Image classification data set "potato-tomato" (InsightDataScience/Sherlock on GitHub). Class labels (2): potato, tomato.

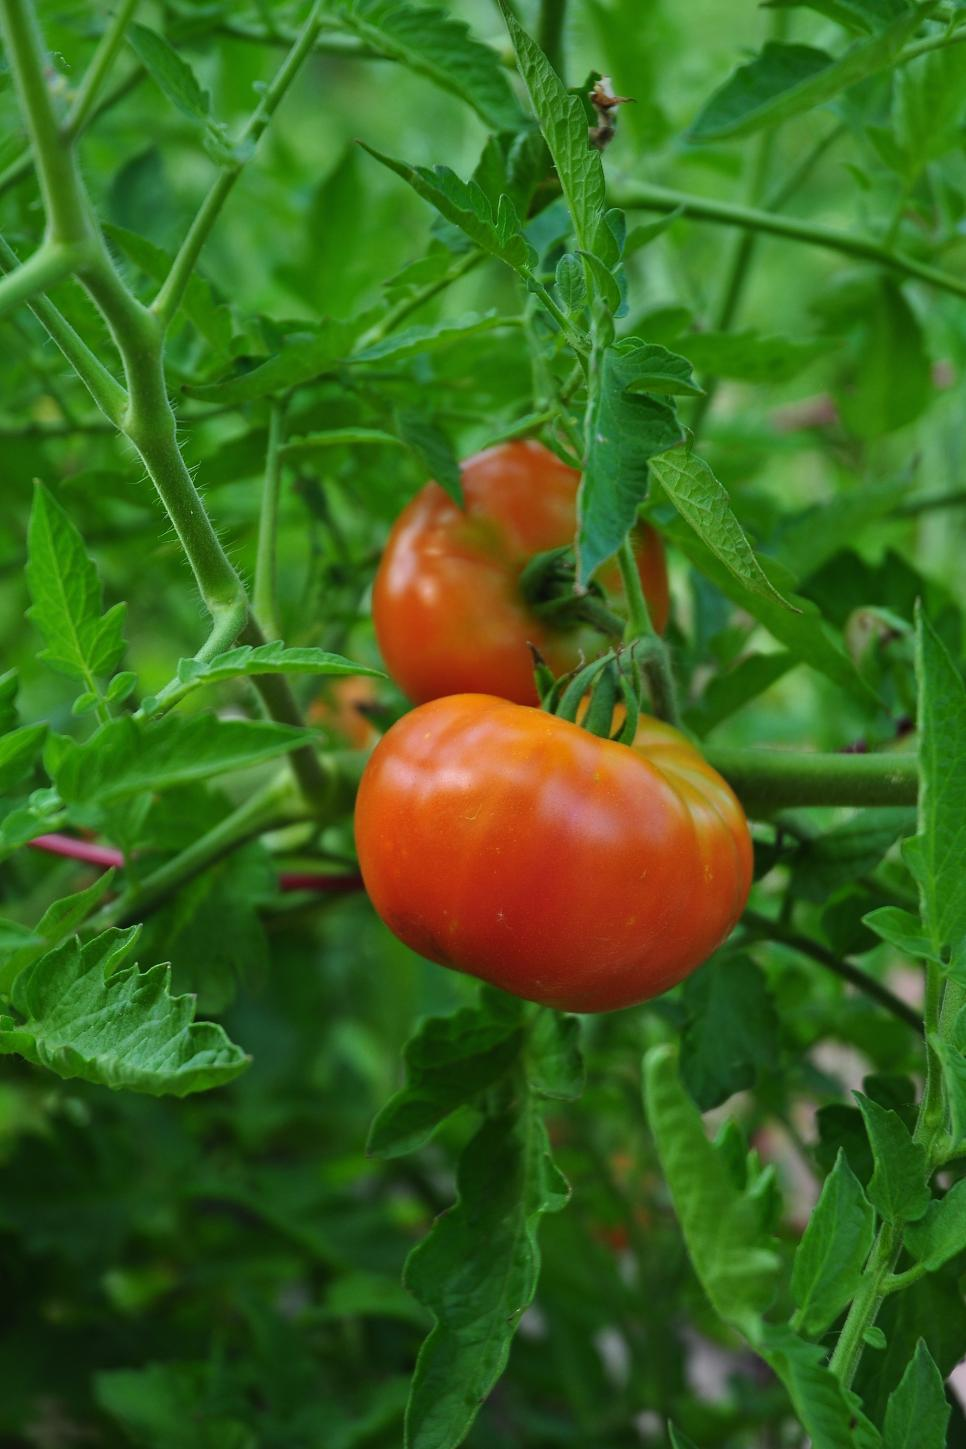
Label: tomato

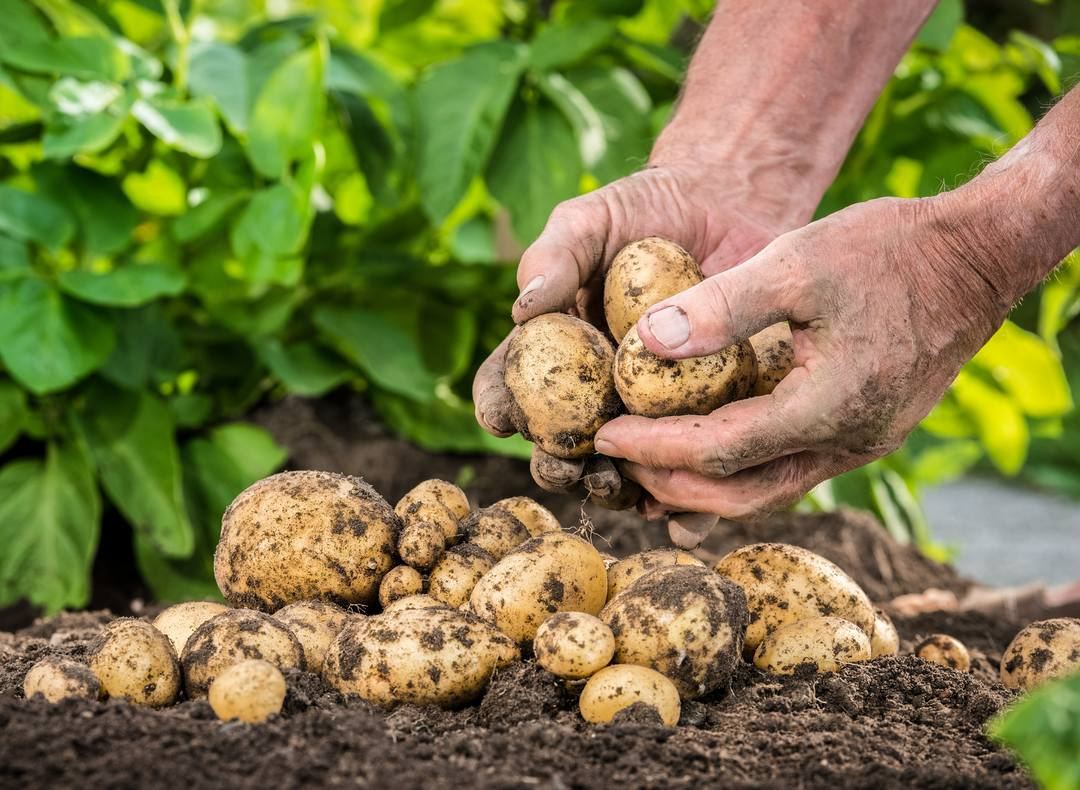
Label: potato

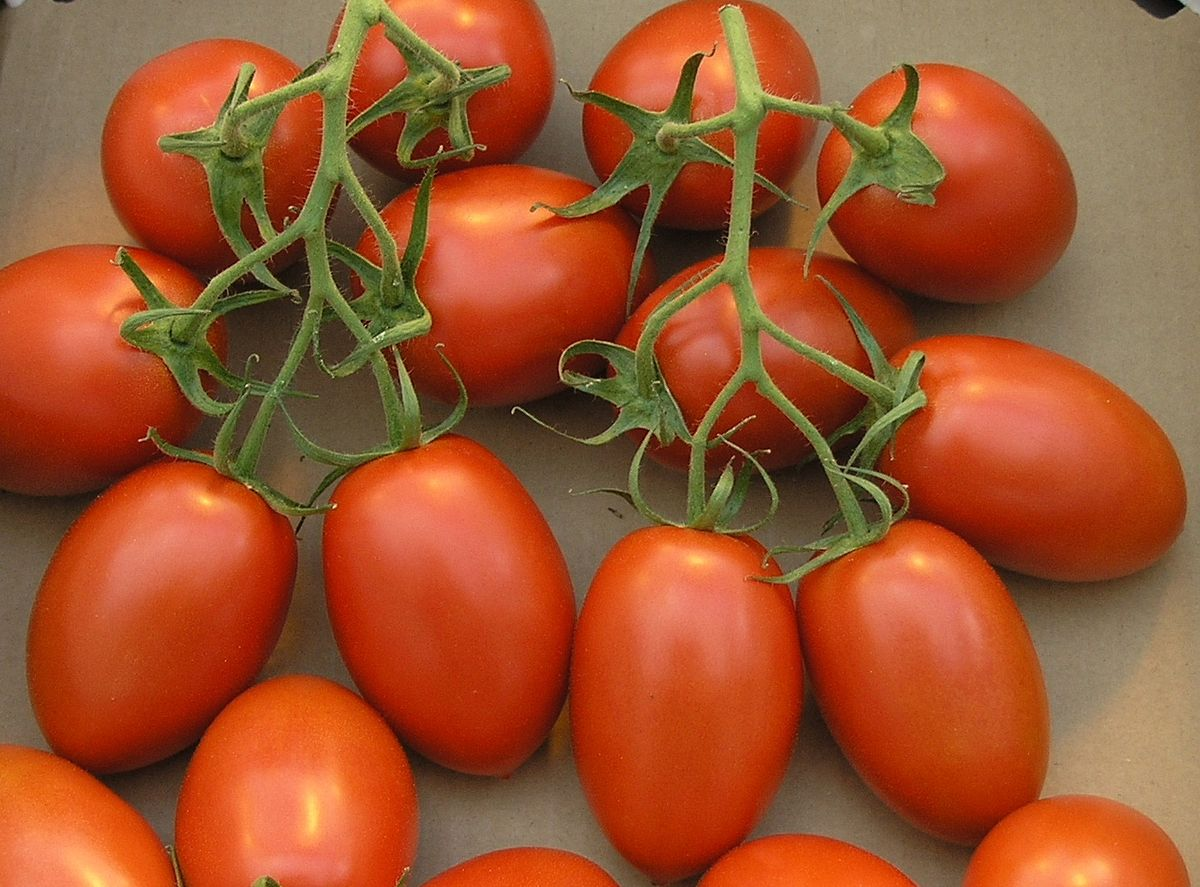
Label: tomato

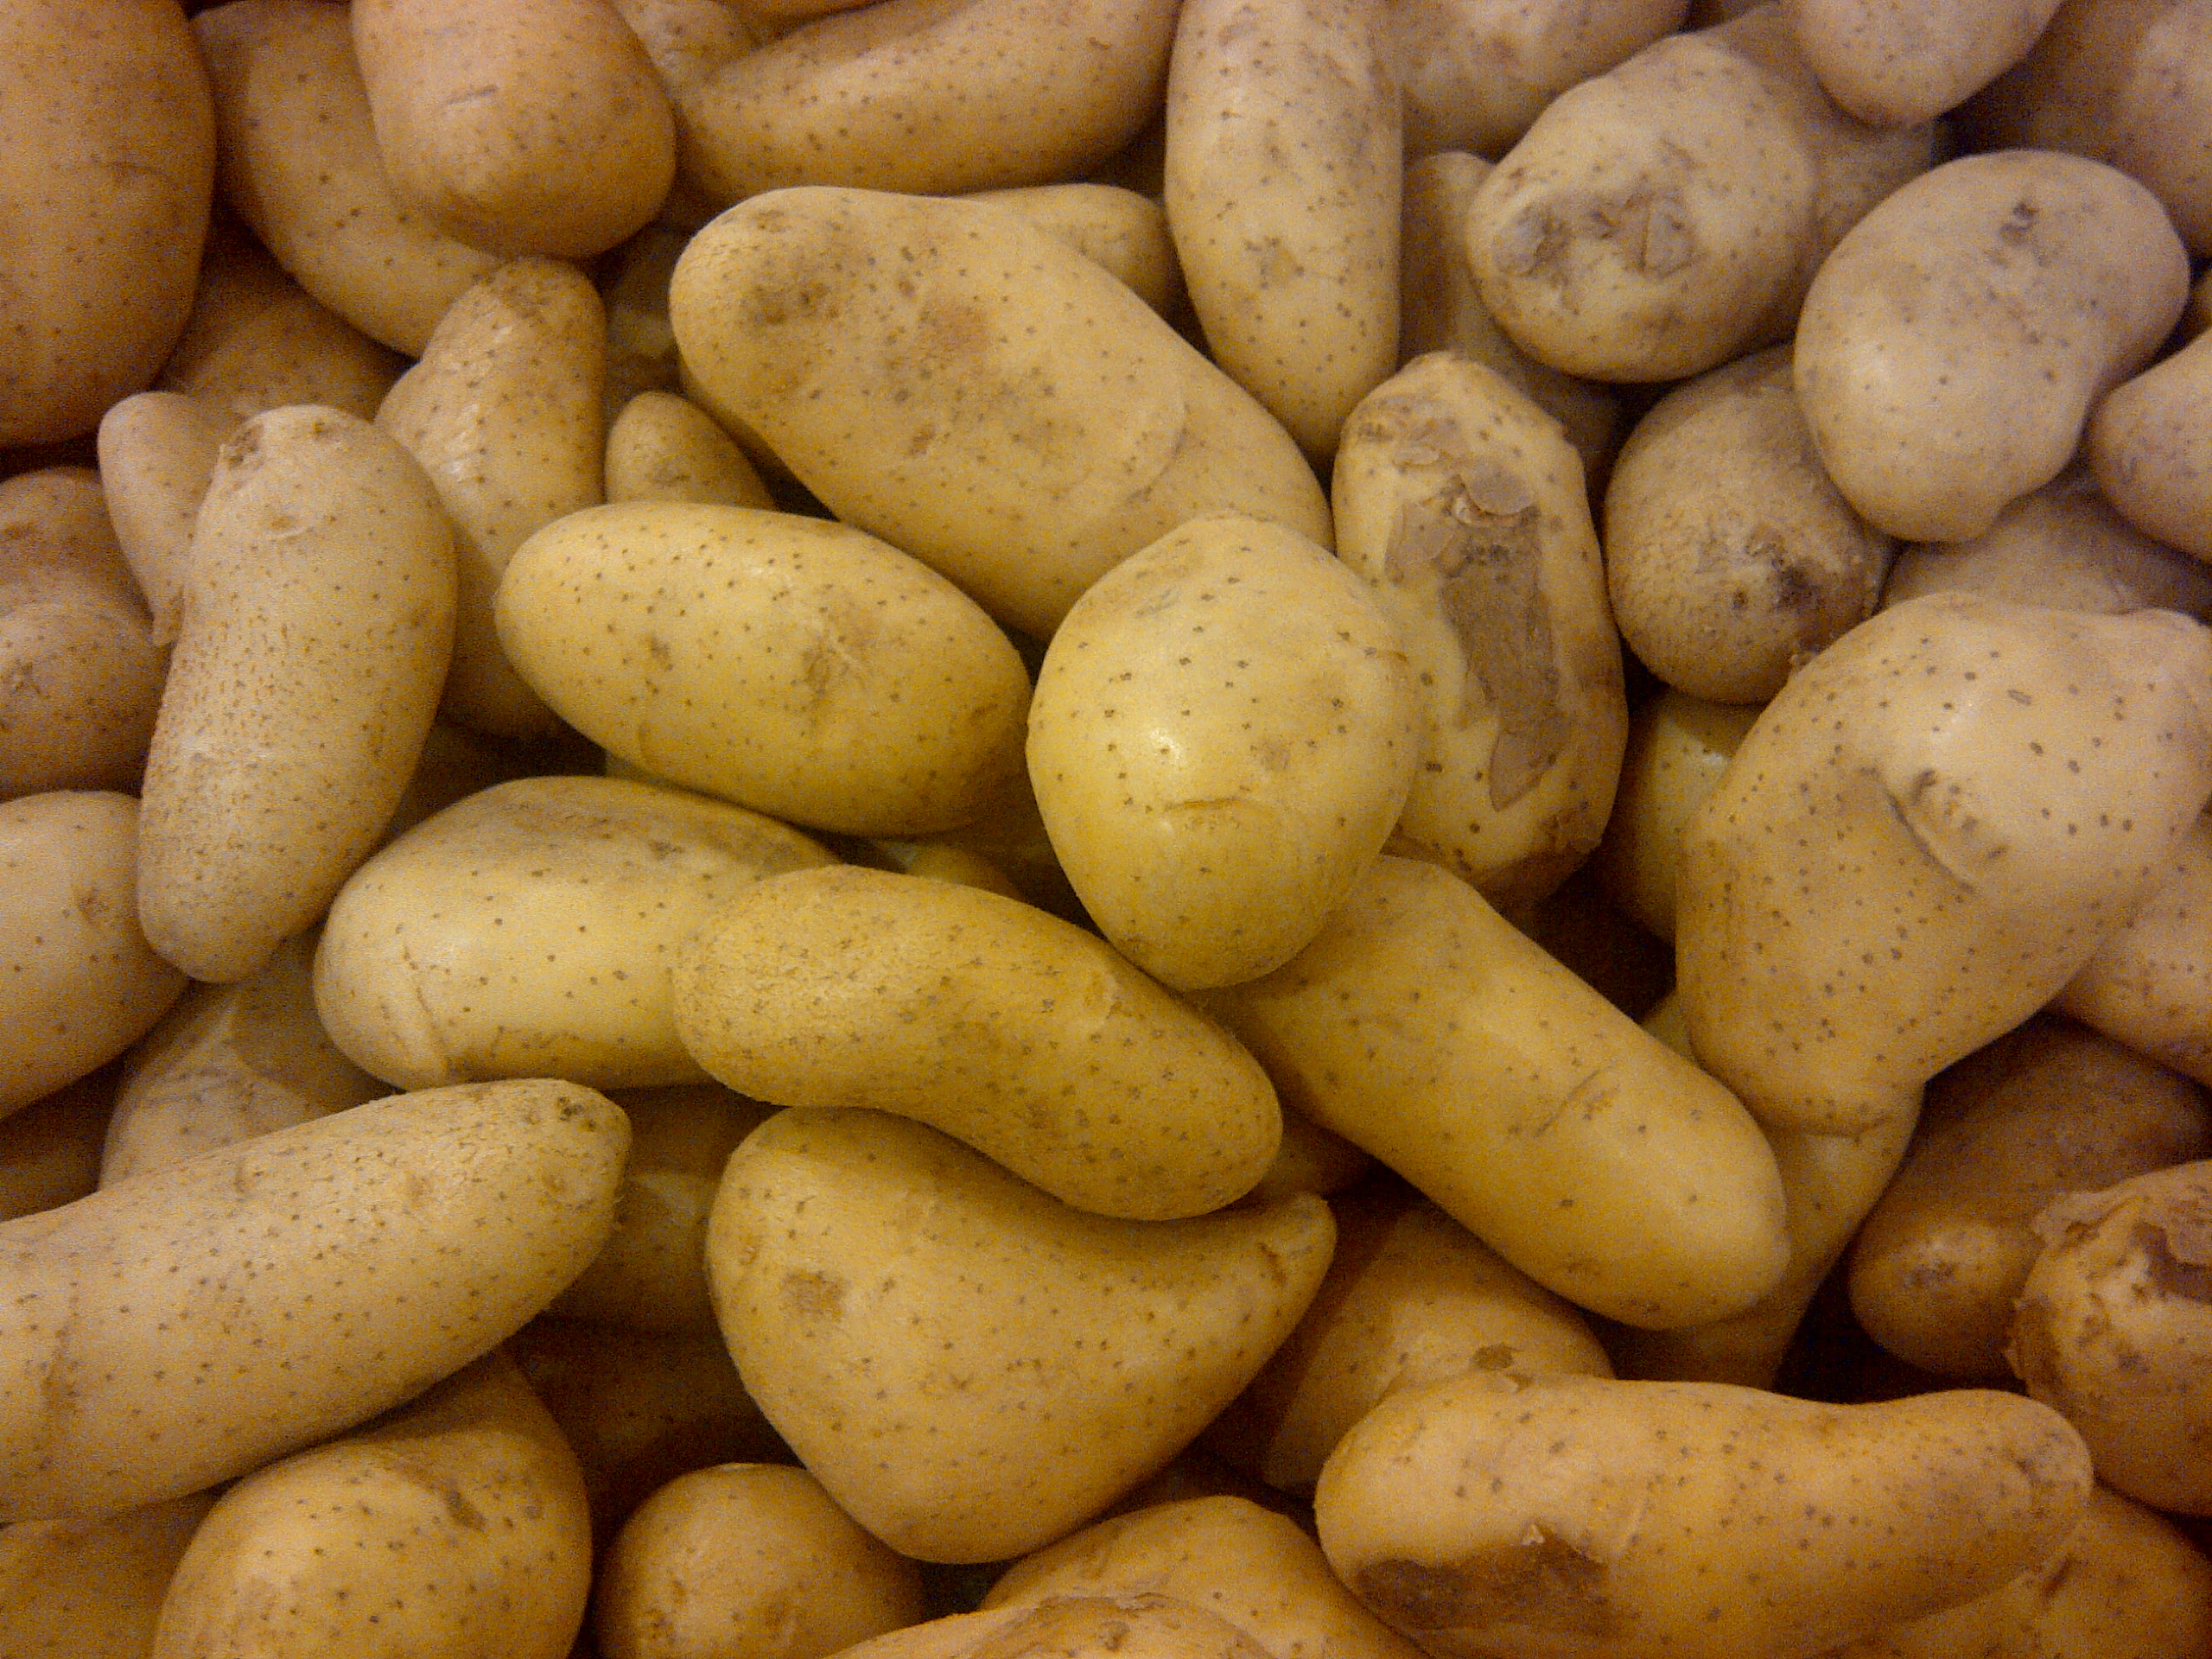
Label: potato

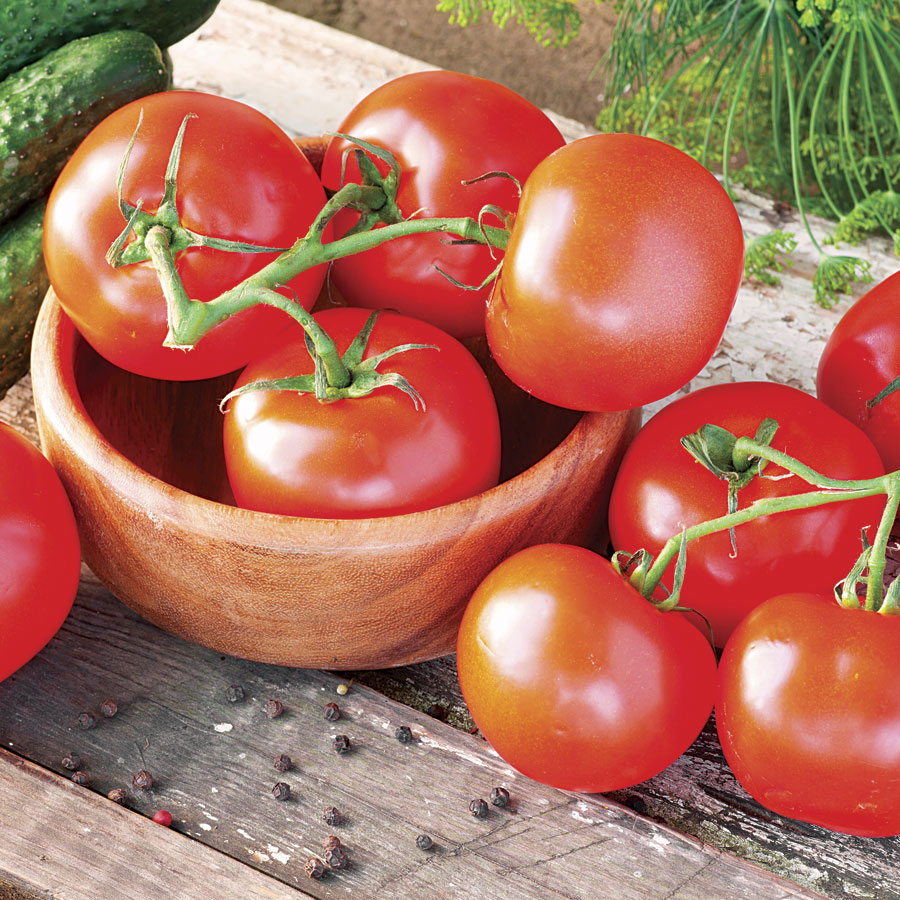
Label: tomato

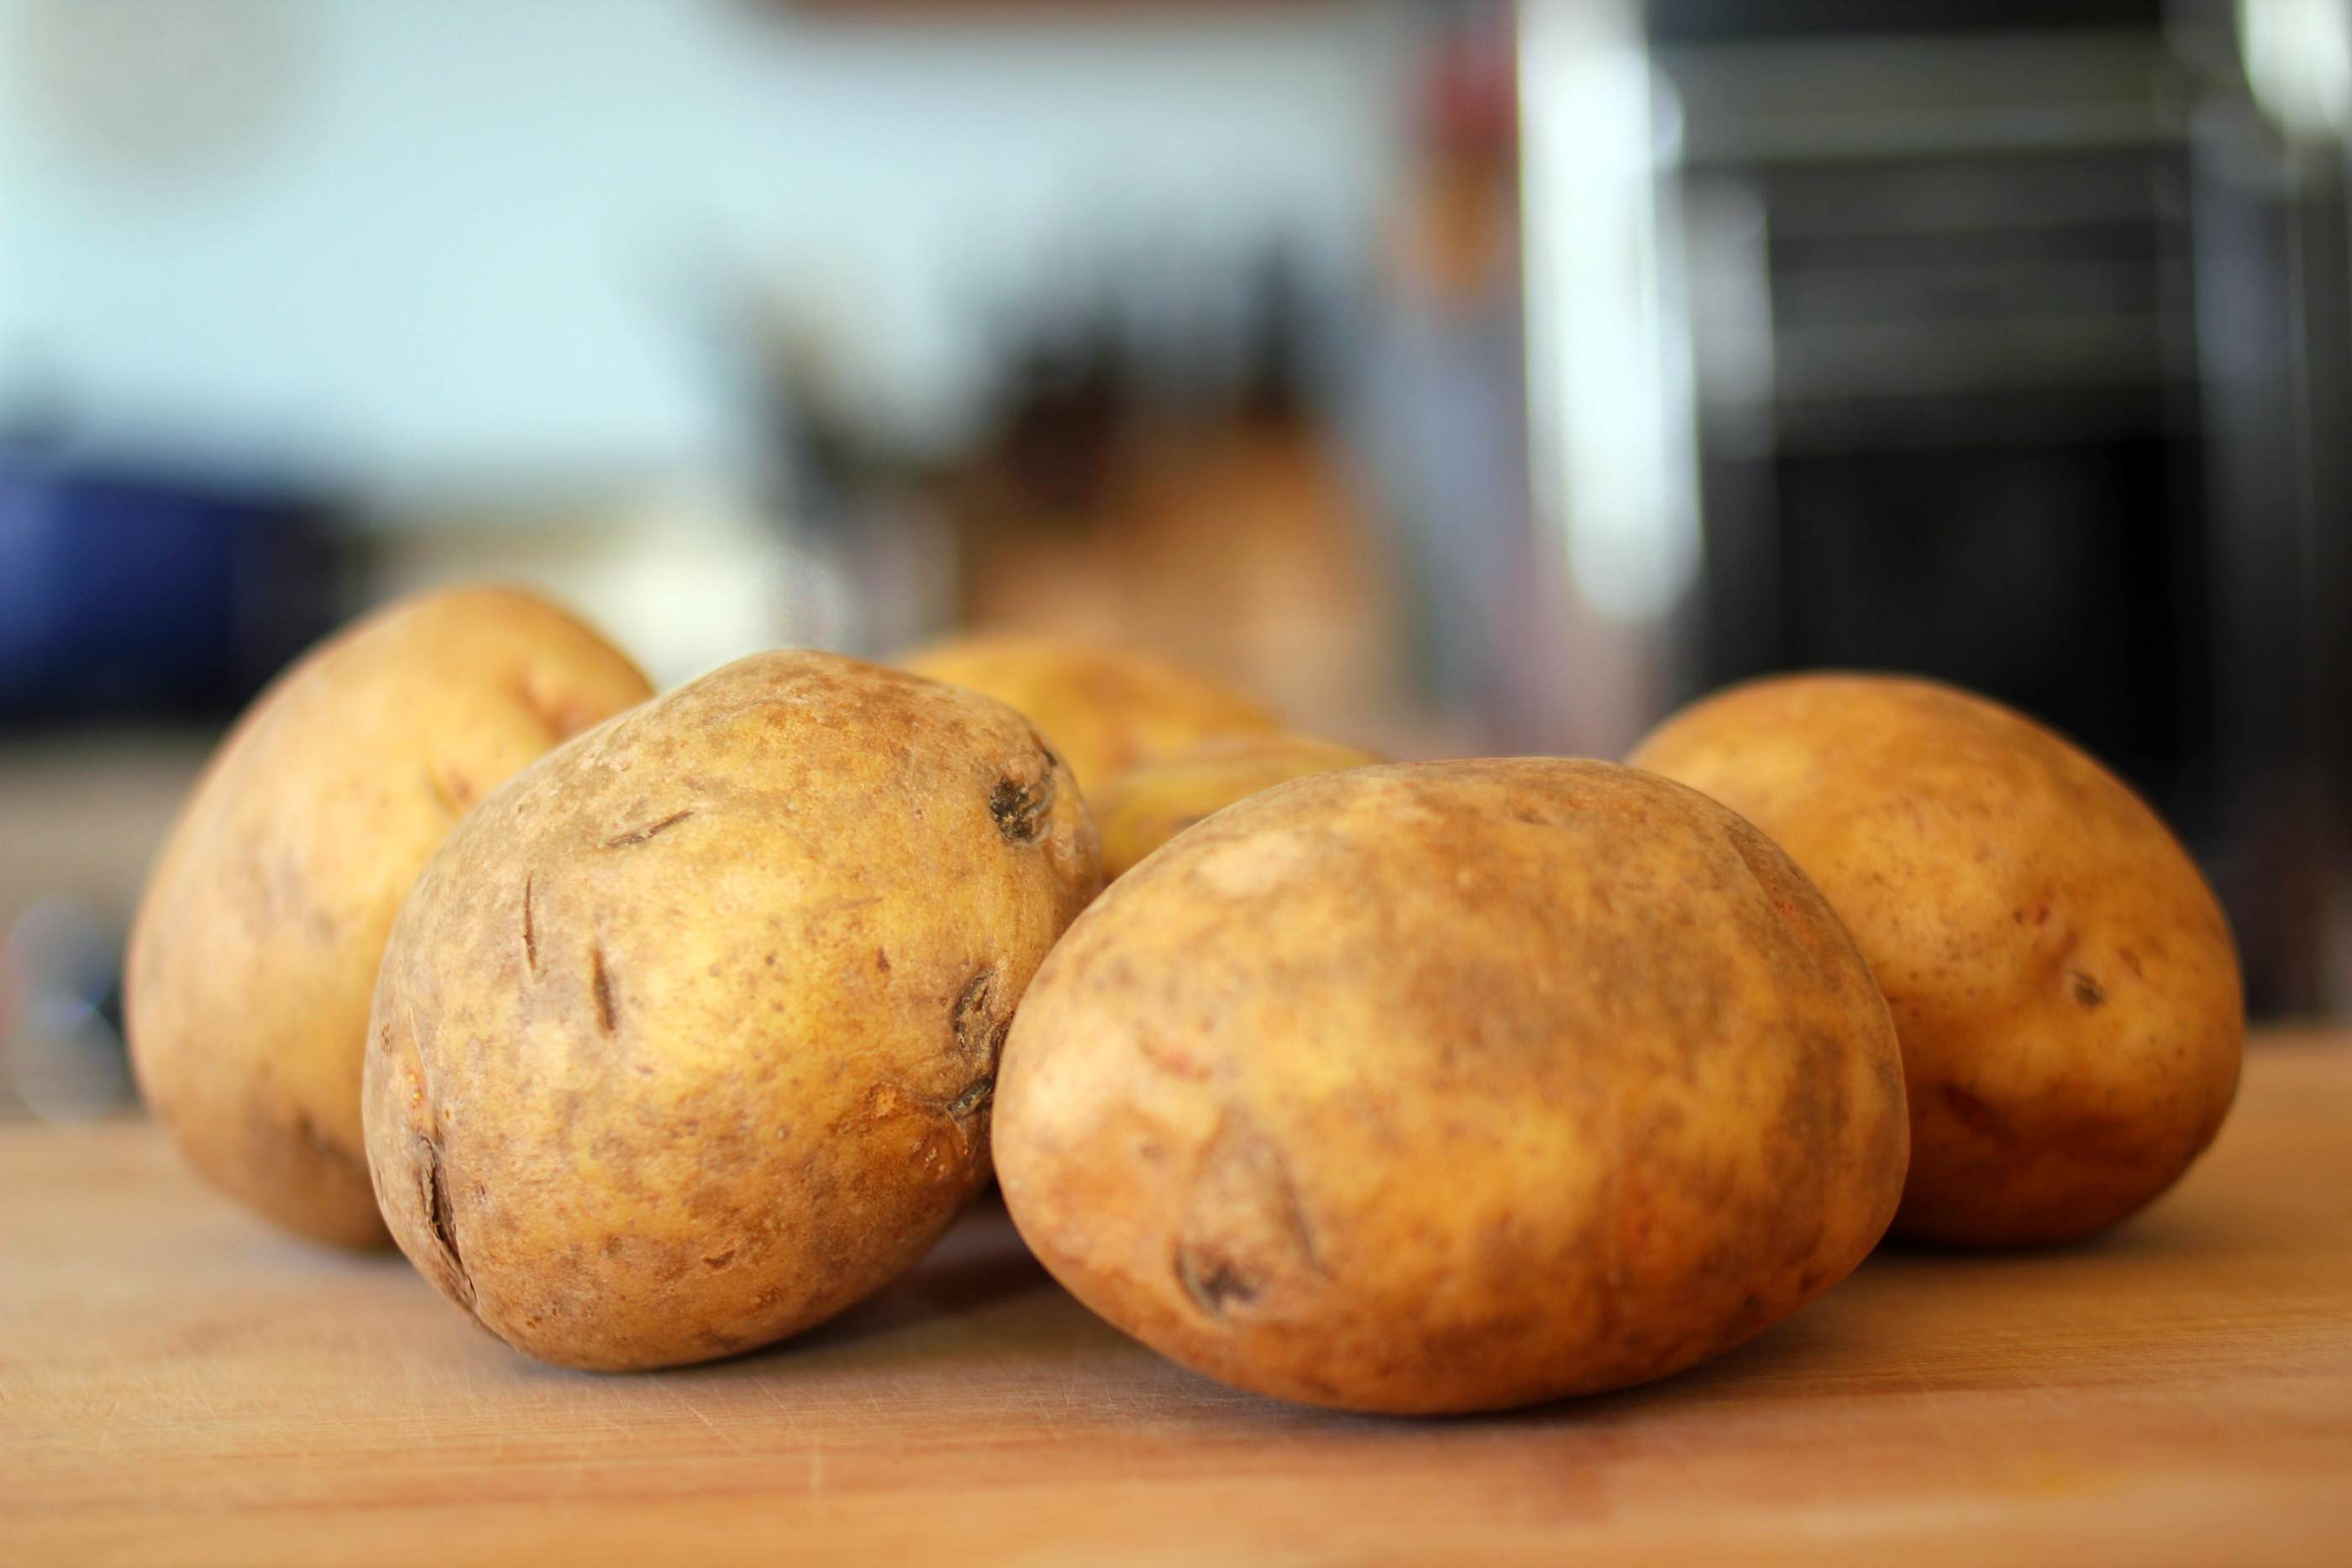
Label: potato
